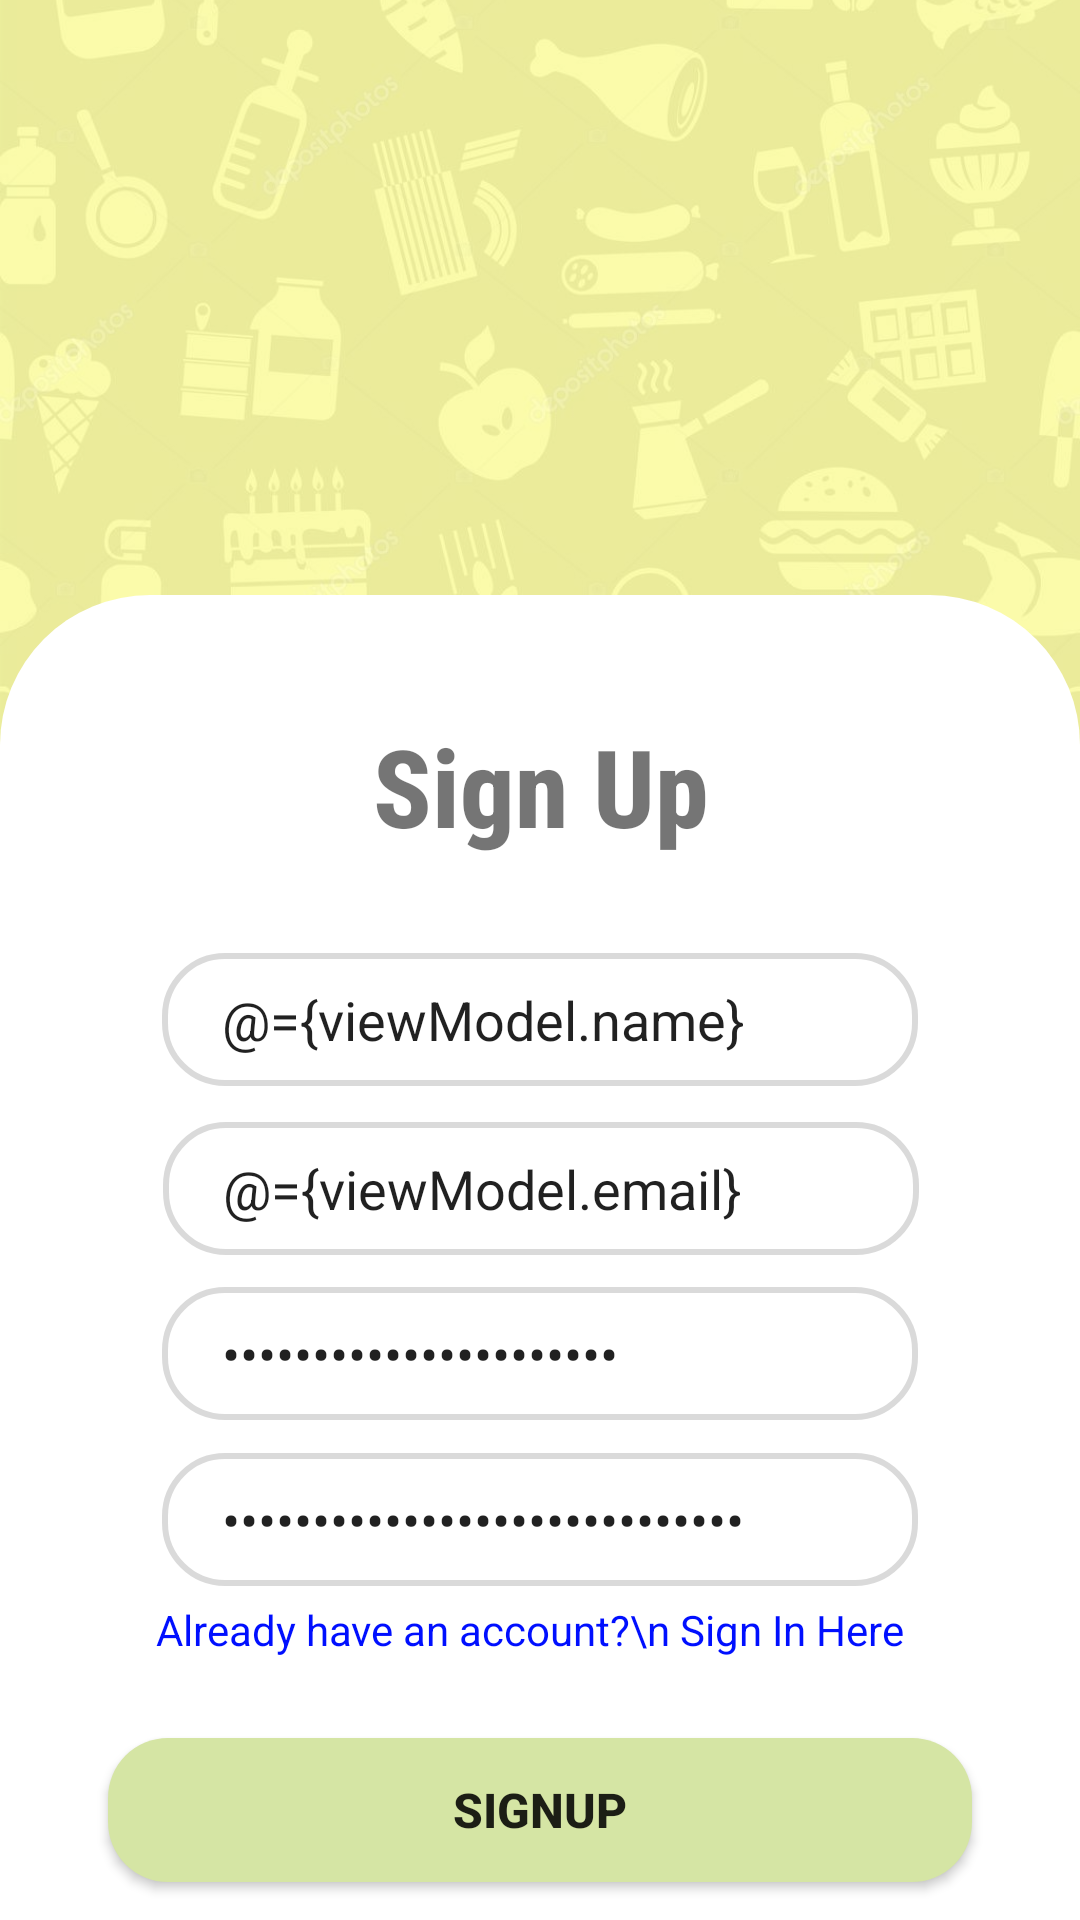

Layout XML and referenced resources for this Android screen:
<!-- AndroidManifest.xml: application theme AppTheme -->
<!-- res/layout/activity_signup.xml -->
<?xml version="1.0" encoding="utf-8"?>
<layout xmlns:android="http://schemas.android.com/apk/res/android"
    xmlns:app="http://schemas.android.com/apk/res-auto">
    <androidx.constraintlayout.widget.ConstraintLayout
        android:id="@id/root_layout"
        xmlns:tools="http://schemas.android.com/tools"
        android:layout_width="match_parent"
        android:layout_height="match_parent"
        tools:context=".auth.SignupActivity"
        android:background="#ffffdc">

        <androidx.constraintlayout.widget.ConstraintLayout
            android:layout_width="match_parent"
            android:layout_height="280dp"
            android:alpha="0.36"
            app:layout_collapseMode="parallax"
            app:layout_constraintVertical_bias="0"
            app:layout_constraintBottom_toBottomOf="parent"
            app:layout_constraintEnd_toEndOf="parent"
            app:layout_constraintStart_toStartOf="parent"
            app:layout_constraintTop_toTopOf="parent">

            <ImageView
                android:layout_width="match_parent"
                android:layout_height="match_parent"
                app:layout_constraintBottom_toBottomOf="parent"
                app:layout_constraintEnd_toEndOf="parent"
                app:layout_constraintStart_toStartOf="parent"
                app:layout_constraintTop_toTopOf="parent"
                android:src="@drawable/login_bg"
                android:scaleType="centerCrop">
            </ImageView>

        </androidx.constraintlayout.widget.ConstraintLayout>
        <androidx.constraintlayout.widget.ConstraintLayout
            android:layout_width="match_parent"
            android:layout_height="0dp"
            android:background="@drawable/viewp_bg"
            app:layout_constraintBottom_toBottomOf="parent"
            app:layout_constraintEnd_toEndOf="parent"
            app:layout_constraintStart_toStartOf="parent"
            app:layout_constraintTop_toTopOf="parent"
            app:layout_constraintHeight_percent=".69"
            app:layout_constraintVertical_bias="1">

            <androidx.constraintlayout.widget.ConstraintLayout
                xmlns:tools="http://schemas.android.com/tools"
                android:id="@+id/root_layout"
                android:layout_width="match_parent"
                android:layout_height="match_parent">

                <TextView
                    android:layout_width="match_parent"
                    android:layout_height="wrap_content"
                    android:text="Sign Up"
                    android:textStyle="bold"
                    android:textSize="36sp"
                    android:gravity="center"
                    app:layout_constraintVertical_bias=".1"
                    app:layout_constraintBottom_toBottomOf="parent"
                    app:layout_constraintEnd_toEndOf="parent"
                    app:layout_constraintStart_toStartOf="parent"
                    app:layout_constraintTop_toTopOf="parent"
                    android:fontFamily="sans-serif-condensed-medium"/>

                <EditText
                    android:id="@+id/edit_text_name"
                    android:text="@={viewModel.name}"
                    android:inputType="text"
                    android:layout_width="0dp"
                    android:layout_height="wrap_content"
                    android:background="@drawable/edit_text_bg"
                    app:layout_constraintBottom_toBottomOf="parent"
                    app:layout_constraintEnd_toEndOf="parent"
                    app:layout_constraintStart_toStartOf="parent"
                    app:layout_constraintTop_toTopOf="parent"
                    app:layout_constraintWidth_percent="0.7"
                    app:layout_constraintVertical_bias=".3"
                    app:layout_constraintHorizontal_bias=".5"
                    android:hint="Name"
                    android:paddingLeft="20dp"
                    android:paddingTop="10dp"
                    android:paddingBottom="10dp" />

                <EditText
                    android:id="@+id/edit_text_email"
                    android:text="@={viewModel.email}"
                    android:inputType="textEmailAddress"
                    android:layout_width="0dp"
                    android:layout_height="wrap_content"
                    android:background="@drawable/edit_text_bg"
                    android:hint="Email"
                    android:paddingLeft="20dp"
                    android:paddingTop="10dp"
                    android:paddingBottom="10dp"
                    app:layout_constraintBottom_toBottomOf="parent"
                    app:layout_constraintEnd_toEndOf="parent"
                    app:layout_constraintHorizontal_bias="0.504"
                    app:layout_constraintStart_toStartOf="parent"
                    app:layout_constraintTop_toBottomOf="@+id/edit_text_name"
                    app:layout_constraintVertical_bias="0.051"
                    app:layout_constraintWidth_percent="0.7" />

                <EditText
                    android:id="@+id/edit_text_pass"
                    android:inputType="textPassword"
                    android:text="@={viewModel.password}"
                    android:layout_width="0dp"
                    android:layout_height="wrap_content"
                    android:background="@drawable/edit_text_bg"
                    app:layout_constraintBottom_toBottomOf="parent"
                    app:layout_constraintEnd_toEndOf="parent"
                    app:layout_constraintStart_toStartOf="parent"
                    app:layout_constraintTop_toBottomOf="@+id/edit_text_email"
                    app:layout_constraintWidth_percent="0.7"
                    app:layout_constraintVertical_bias=".06"
                    app:layout_constraintHorizontal_bias=".5"
                    android:hint="Password"
                    android:paddingLeft="20dp"
                    android:paddingTop="10dp"
                    android:paddingBottom="10dp" />

                <EditText
                    android:id="@+id/edit_text_conpass"
                    android:inputType="textPassword"
                    android:text="@={viewModel.passwordconfirm}"
                    android:layout_width="0dp"
                    android:layout_height="wrap_content"
                    android:background="@drawable/edit_text_bg"
                    app:layout_constraintBottom_toBottomOf="parent"
                    app:layout_constraintEnd_toEndOf="parent"
                    app:layout_constraintStart_toStartOf="parent"
                    app:layout_constraintTop_toBottomOf="@+id/edit_text_pass"
                    app:layout_constraintWidth_percent="0.7"
                    app:layout_constraintVertical_bias=".09"
                    app:layout_constraintHorizontal_bias=".5"
                    android:hint="Confirm Password"
                    android:paddingLeft="20dp"
                    android:paddingTop="10dp"
                    android:paddingBottom="10dp" />

                <TextView
                    android:layout_width="wrap_content"
                    android:layout_height="wrap_content"
                    android:gravity="center"
                    android:textColor="#000FFF"
                    android:onClick="@{viewModel::onLogin}"
                    android:text="Already have an account?\n Sign In Here"
                    app:layout_constraintVertical_bias="0"
                    app:layout_constraintHorizontal_bias="1"
                    android:layout_marginTop="5dp"
                    android:layout_marginRight="5dp"
                    app:layout_constraintBottom_toBottomOf="parent"
                    app:layout_constraintEnd_toEndOf="@+id/edit_text_conpass"
                    app:layout_constraintStart_toStartOf="parent"
                    app:layout_constraintTop_toBottomOf="@+id/edit_text_conpass"/>

                <ProgressBar
                    android:id="@+id/progress_bar"
                    android:layout_width="wrap_content"
                    android:layout_height="wrap_content"
                    android:layout_gravity="center_horizontal|center_vertical"
                    android:visibility="invisible"
                    app:layout_constraintBottom_toBottomOf="parent"
                    app:layout_constraintEnd_toEndOf="@+id/edit_text_conpass"
                    app:layout_constraintStart_toStartOf="parent"
                    app:layout_constraintTop_toBottomOf="@+id/edit_text_conpass"
                    app:layout_constraintHorizontal_bias="0.6"
                    app:layout_constraintVertical_bias="0.3"/>


                <Button
                    android:id="@+id/sign_up"
                    android:layout_width="0dp"
                    android:onClick="@{viewModel::onSignupButtonClick}"
                    android:layout_height="wrap_content"
                    android:background="@drawable/btn_bg"
                    app:layout_constraintWidth_percent=".8"
                    app:layout_constraintVertical_bias=".8"
                    app:layout_constraintBottom_toBottomOf="parent"
                    app:layout_constraintEnd_toEndOf="parent"
                    app:layout_constraintStart_toStartOf="parent"
                    app:layout_constraintTop_toBottomOf="@+id/edit_text_conpass"
                    android:text="Signup"
                    android:textSize="16sp"
                    android:textStyle="bold"/>

            </androidx.constraintlayout.widget.ConstraintLayout>
        </androidx.constraintlayout.widget.ConstraintLayout>

    </androidx.constraintlayout.widget.ConstraintLayout>
    <data>
        <variable
            name="viewModel"
            type="com.example.myapplication.auth.AuthViewModel" />
    </data>
</layout>
<!-- resources referenced by this layout -->
<resources>
  <!-- drawable btn_bg (drawable) -->
  <?xml version="1.0" encoding="utf-8"?>
  <shape xmlns:android="http://schemas.android.com/apk/res/android">
      <corners android:radius="20dp"/>
      <solid android:color="#d5e5a4"/>
  </shape>
  <!-- drawable edit_text_bg (drawable) -->
  <?xml version="1.0" encoding="utf-8"?>
  <shape xmlns:android="http://schemas.android.com/apk/res/android">
      <corners android:radius="20dp"/>
      <stroke android:width="2dp"
          android:color="#D3D3D3D3"/>
  </shape>
  <!-- drawable login_bg: jpg bitmap (drawable, 68325 bytes) -->
  <!-- drawable viewp_bg (drawable-v24) -->
  <?xml version="1.0" encoding="utf-8"?>
  <shape xmlns:android="http://schemas.android.com/apk/res/android">
      <solid android:color="#ffffff"/>
      <corners
          android:topLeftRadius="50dp"
          android:topRightRadius="50dp"/>
  </shape>
  <style name="AppTheme" parent="Theme.AppCompat.Light.NoActionBar">
          
          <item name="colorPrimary">@color/colorPrimary</item>
          <item name="colorPrimaryDark">@color/colorPrimaryDark</item>
          <item name="colorAccent">@color/colorAccent</item>
          <item name="android:statusBarColor">#d5e5a4</item>
      </style>
  <color name="colorPrimary">#000000</color>
  <color name="colorPrimaryDark">#3700B3</color>
  <color name="colorAccent">#03DAC5</color>
</resources>
